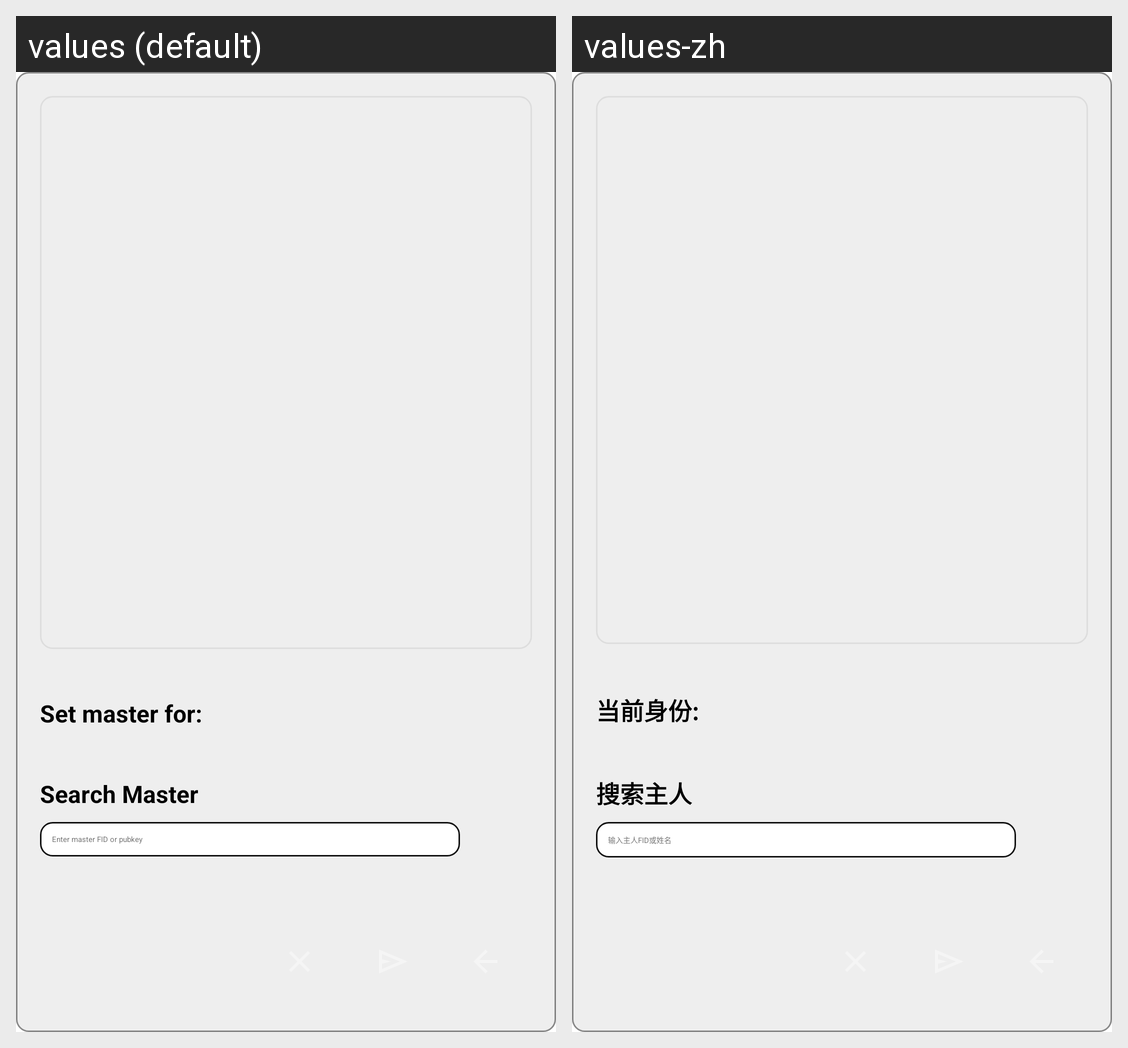

The Android screen above is rendered under two locales of the same app. Produce the string resources it draws, with the default and per-locale values.
Android screen res/layout/activity_set_master.xml rendered under 2 locales, left to right: values (default), values-zh. Device: Nexus 5 (rendered at 1080×1920; each locale shown at half size, 540×960, under a caption strip naming it); theme Theme.Freer.
Strings drawn on this screen, with the default value and each locale's value (text and hints the layout hard-codes, and strings that could not be matched under every locale, appear in the picture but are not listed):

current_fid_label
  values: Set master for:
  values-zh: 当前身份:

search_master
  values: Search Master
  values-zh: 搜索主人

enter_master_fid_or_name
  values: Enter master FID or pubkey
  values-zh: 输入主人FID或姓名
